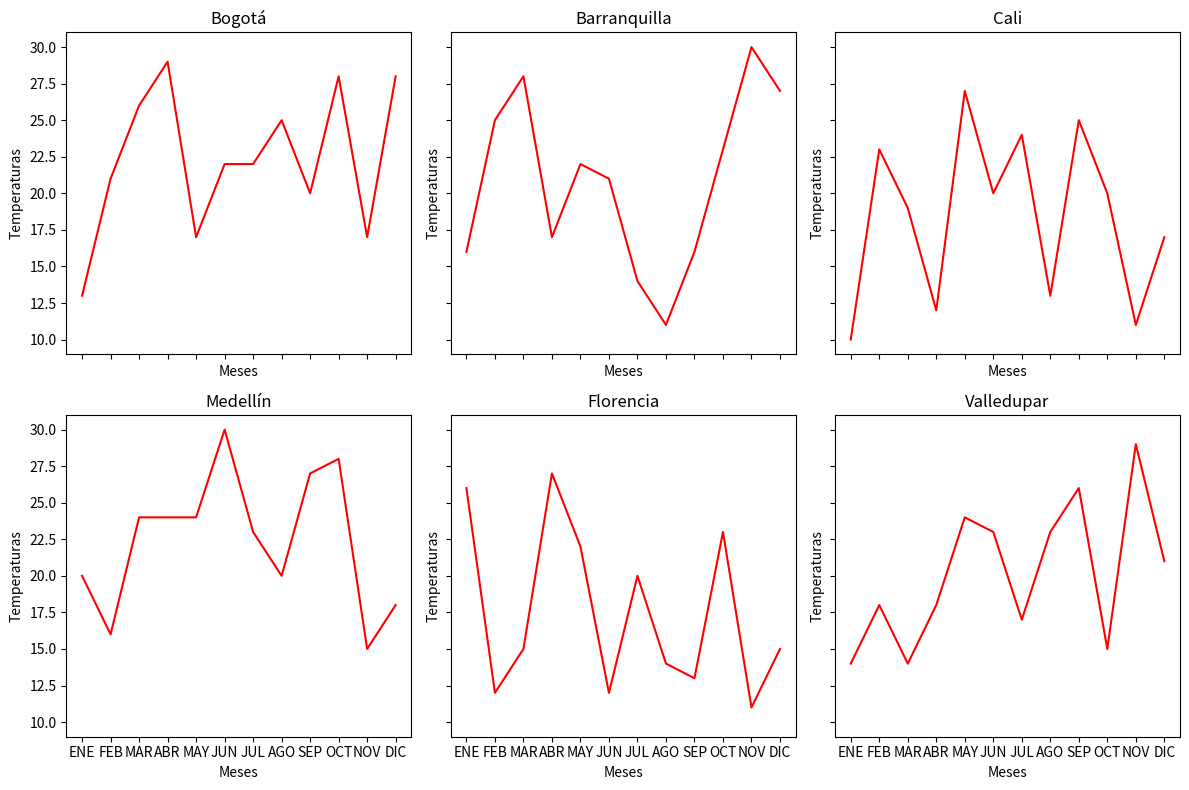

The matplotlib source for this figure:
import matplotlib.pyplot as plt
from random import *
import matplotlib.ticker as mticker

meses = ["ENE", "FEB", "MAR", "ABR", "MAY", "JUN", "JUL", "AGO", "SEP", "OCT", "NOV", "DIC",]
temps =  []
nombres_ciudades = ["Bogotá", "Barranquilla", "Cali", "Medellín", "Florencia", "Valledupar",]

for i in range(len(nombres_ciudades)):
    temporal = []
    for i in range(len(meses)):
        temporal.append(randint(10,30))
    temps.append(temporal)
    
fig, axes = plt.subplots(2, 3, figsize=(12,8), sharex=True, sharey=True)
num_ciudad = 0
for fila in axes:
    for ax in fila:
        ax.plot(meses, temps[num_ciudad], "r", label="temperatura")

        ticks_loc = ax.get_xticks()
        ax.xaxis.set_major_locator(mticker.FixedLocator(ticks_loc))
        ax.set_xticklabels(meses)
        ax.set_xlabel("Meses")
        ax.set_ylabel("Temperaturas")
        ax.set_title(nombres_ciudades[num_ciudad])
        num_ciudad+=1
plt.tight_layout()
plt.show()